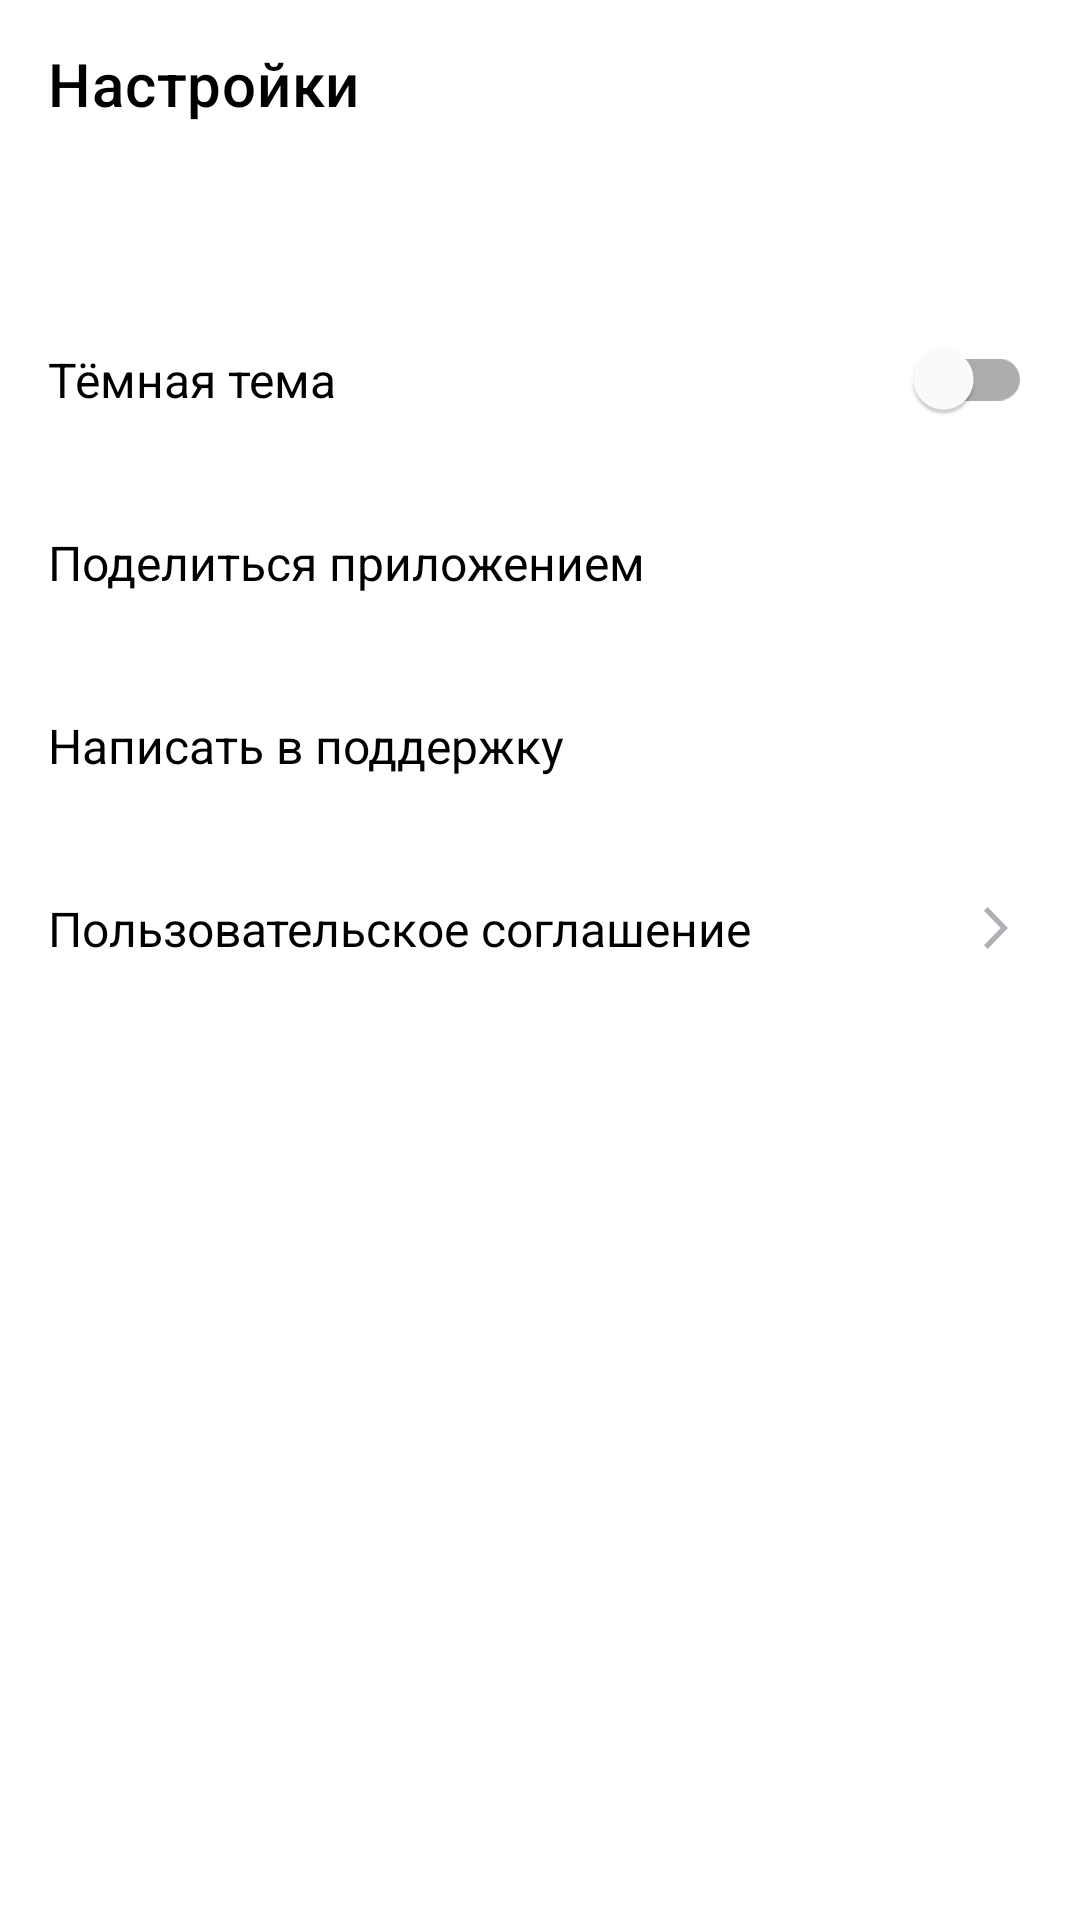

Android layout source for this screen:
<!-- AndroidManifest.xml: application theme Theme.MyApplication -->
<!-- res/layout/fragment_activity_settings.xml -->
<?xml version="1.0" encoding="utf-8"?>
<LinearLayout
    xmlns:android="http://schemas.android.com/apk/res/android"
    xmlns:app="http://schemas.android.com/apk/res-auto"
    xmlns:tools="http://schemas.android.com/tools"
    style="@style/SettingsScreen"
    android:orientation="vertical"
    android:paddingHorizontal="0dp"
    android:paddingBottom="0dp">

    <androidx.appcompat.widget.Toolbar
        android:id="@+id/toolbar"
        android:layout_width="match_parent"
        android:layout_height="wrap_content"
        android:background="?attr/colorOnPrimary"
        android:minHeight="?attr/actionBarSize"
        android:theme="?attr/actionBarTheme"
        app:title="@string/settings_str"
        app:titleTextColor="?attr/colorPrimary" />

    <LinearLayout
        android:layout_width="match_parent"
        android:orientation="vertical"
        android:layout_height="wrap_content"
        android:paddingHorizontal="16dp"
        >
        <FrameLayout
            android:layout_width="match_parent"
            android:layout_height="@dimen/settings_element_height"
            android:layout_marginTop="40dp"
            android:gravity="center"
            android:orientation="horizontal">

            <TextView
                android:layout_gravity="center_vertical|start"
                android:text="@string/dark_theme_str"
                style="@style/SettingsTextView" />

            <com.google.android.material.switchmaterial.SwitchMaterial
                android:id="@+id/switch_button"
                android:layout_gravity="center_vertical|end"
                style="@style/SwitchStyle"
                tools:ignore="UseSwitchCompatOrMaterialXml" />

        </FrameLayout>

        <FrameLayout
            android:layout_width="match_parent"
            android:layout_height="@dimen/settings_element_height">

            <TextView
                android:text="@string/settings_share_text"
                android:textSize="@dimen/settings_text_size"
                android:layout_gravity="center_vertical|start"
                style="@style/SettingsTextView"
                />

            <ImageView
                android:id="@+id/share_button"
                android:layout_width="wrap_content"
                android:layout_height="wrap_content"
                android:layout_gravity="center_vertical|end"
                android:src="@drawable/share_icon"
                app:tint="@color/icon_tint_color" />
        </FrameLayout>

        <FrameLayout
            android:layout_width="match_parent"
            android:layout_height="@dimen/settings_element_height"
            android:gravity="center"
            android:orientation="horizontal">

            <TextView
                android:text="@string/support_message_str"
                android:layout_gravity="center_vertical|start"
                style="@style/SettingsTextView"
                />

            <ImageView
                android:id="@+id/support_view"
                android:layout_width="wrap_content"
                android:layout_height="wrap_content"
                android:layout_gravity="center_vertical|end"
                android:src="@drawable/support_icon"
                app:tint="@color/icon_tint_color" />
        </FrameLayout>

        <FrameLayout
            android:layout_width="match_parent"
            android:layout_height="@dimen/settings_element_height"
            android:gravity="center"
            android:orientation="horizontal">

            <TextView
                android:layout_gravity="center_vertical|start"
                android:text="@string/agreement_str"
                style="@style/SettingsTextView"
                />

            <ImageView
                android:id="@+id/Terms_of_use"
                android:layout_width="wrap_content"
                android:layout_height="wrap_content"
                android:layout_gravity="center_vertical|end"
                android:src="@drawable/arrow_icon"
                app:tint="@color/icon_tint_color" />

        </FrameLayout>



    </LinearLayout>


</LinearLayout>
<!-- resources referenced by this layout -->
<resources>
  <color name="icon_tint_color">#AEAFB4</color>
  <dimen name="settings_element_height">61dp</dimen>
  <dimen name="settings_text_size">16sp</dimen>
  <!-- drawable arrow_icon (drawable) -->
  <vector xmlns:android="http://schemas.android.com/apk/res/android"
      android:width="24dp"
      android:height="24dp"
      android:viewportWidth="24"
      android:viewportHeight="24">
    <path
        android:pathData="M8,17.749L9.213,19L16,12L9.213,5L8,6.252L13.573,12L8,17.749Z"
        android:fillColor="@color/arrow"/>
  </vector>
  <string name="agreement_str">Пользовательское соглашение</string>
  <string name="dark_theme_str">Тёмная тема</string>
  <string name="settings_share_text">Поделиться приложением</string>
  <string name="settings_str">Настройки</string>
  <string name="support_message_str">Написать в поддержку</string>
  <style name="SettingsScreen">
          <item name="android:layout_width">match_parent</item>
          <item name="android:layout_height">match_parent</item>
          <item name="android:background">@color/white</item>
      </style>
  <style name="SettingsTextView">
          <item name="android:textColor">@color/black</item>
          <item name="android:layout_width">match_parent</item>
          <item name="android:layout_height">match_parent</item>
          <item name="android:gravity">start|center</item>
          <item name="android:textSize">@dimen/settings_text_size</item>
      </style>
  <style name="SwitchStyle">
          <item name="android:layout_width">wrap_content</item>
          <item name="android:layout_height">48dp</item>
          <item name="android:minWidth">48dp</item>
          <item name="android:checked">false</item>
      </style>
  <style name="Theme.MyApplication" parent="Theme.MaterialComponents.DayNight.NoActionBar">
          
          <item name="colorPrimary">@color/black</item>
          <item name="colorPrimaryVariant">@color/main_screen_background_color</item>
          <item name="colorOnPrimary">@color/white</item>
          
          <item name="colorSecondary">@color/b_switch</item>
          <item name="colorSecondaryVariant">@color/b_switch</item>
          <item name="colorOnSecondary">@color/white</item>
          
          <item name="android:statusBarColor">?attr/colorPrimaryVariant</item>
          
      </style>
  <color name="arrow">#AEAFB4</color>
  <color name="white">#FFFFFFFF</color>
  <color name="black">#FF000000</color>
  <color name="main_screen_background_color">#3772E7</color>
  <color name="b_switch">#3772E7</color>
</resources>
